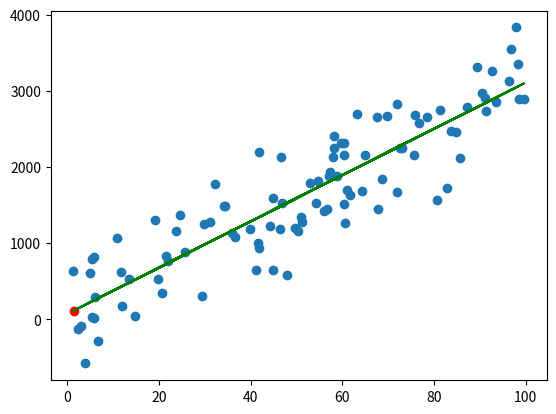

Python code for this plot:
"""
General steps of linear regression with Normal Equation
1- Data Preprocessing: Start by collecting and preprocessing the data that you want to use for training the model. This involves tasks like cleaning the data, handling missing values, and feature scaling.

2- Formulate the Model: In linear regression, you want to find the values of the coefficients that best fit the data. To do this, you need to formulate a linear equation that relates the input variables (also called features or independent variables) to the output variable (also called the dependent variable). The equation has the form: y = X * theta + epsilon, where y is the output variable, X is the matrix of input variables, theta is the vector of coefficients or weights, and epsilon is the error term.

3- Solve for the Coefficients: To find the values of the coefficients that minimize the sum of squared errors between the predicted values and the actual values, we can solve the normal equation: theta = (X^T * X)^-1 * X^T * y. Here, X^T is the transpose of X, and (X^T * X)^-1 is the inverse of the matrix product of X^T and X.

4- Evaluate Model: Finally, we evaluate the performance of the model on a test set. We can calculate metrics like the root mean squared error (RMSE) or the coefficient of determination (R^2) to assess how well the model generalizes to new data.
"""
import numpy as np
from numpy.linalg import pinv
import matplotlib.pyplot as plt


class LinearRegression:
    """A linear regression model using the normal equation to fit the data."""

    def __init__(self):
        self.theta = None

    def fit(self, X, y):
        """
        Fit the linear regression model to the data.

        Parameters:
            X (ndarray): input matrix of shape (n_samples, n_features)
            y (ndarray): target vector of shape (n_samples,)
        """
        # add a column of ones to X for the intercept term
        X = np.hstack((np.ones((X.shape[0], 1)), X))

        # calculate the normal equation coefficients
        self.theta = pinv(X.T @ X) @ X.T @ y

    def predict(self, X):
        """
        Predict target values for new data.

        Parameters:
            X (ndarray): input matrix of shape (n_samples, n_features)

        Returns:
            ndarray: predicted target values of shape (n_samples,)
        """
        # add a column of ones to X for the intercept term
        X = np.hstack((np.ones((X.shape[0], 1)), X))

        # predict y using the fitted coefficients
        y_pred = X @ self.theta

        return y_pred


# -------------------- test -------------
# 5 Training data with 3 parameters (variables)
# X = np.array([[1, 2, 3], [4, 5, 6], [7, 8, 9], [2, 3, 4], [5, 7, 9]])
# y = np.array([6, 15, 24, 7, 100])

X = 100 * np.random.rand(100, 1)
y = 40 + 30 * X + 400 * np.random.randn(100, 1)

model = LinearRegression()
model.fit(X, y)

X_new = np.array([[1.4]])
y_pred = model.predict(X_new)
print(y_pred)
Y = model.predict(X)
plt.scatter(X, y)
plt.scatter(X_new, y_pred, color='red')
plt.plot(X, Y, color='green')
plt.show()
